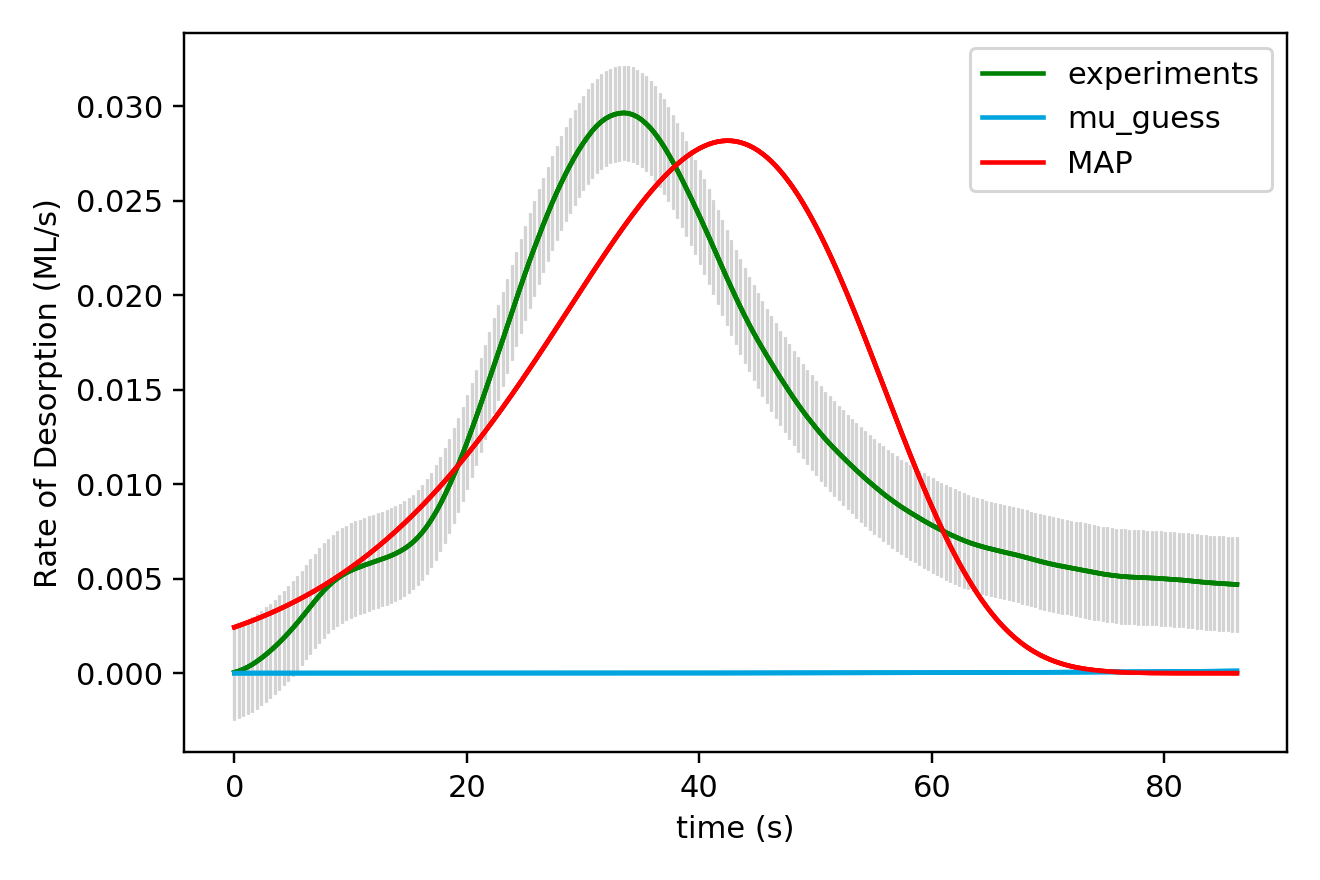

Values plotted in this chart, from the file beside it:
x_values, observed, sim_initial_guess, sim_MAP, sim_mu_AP
0.000000000000000000e+00, 4.039999999999999944e-05, 2.250873103713836028e-07, 2.428508272113617892e-03
3.850000000000000089e-01, 1.145000000000000049e-04, 2.332398401439025777e-07, 2.511591927573465603e-03
7.700000000000000178e-01, 2.089999999999999844e-04, 2.416660581822087118e-07, 2.597205647337871674e-03
1.155000000000000027e+00, 3.237000000000000077e-04, 2.503744032687702463e-07, 2.685412709916078916e-03
1.540000000000000036e+00, 4.591999999999999403e-04, 2.593735502976867507e-07, 2.776277117337857918e-03
1.925000000000000044e+00, 6.158999999999999544e-04, 2.686724162089991980e-07, 2.869863969527084759e-03
2.310000000000000053e+00, 7.876000000000000622e-04, 2.782801659653194480e-07, 2.966239120078552425e-03
2.694999999999999840e+00, 9.740000000000000394e-04, 2.882062187652122678e-07, 3.065469238532913393e-03
3.080000000000000071e+00, 1.173200000000000111e-03, 2.984602543131769413e-07, 3.167621748460969656e-03
3.464999999999999858e+00, 1.387299999999999948e-03, 3.090522192456043306e-07, 3.272764794491737211e-03
3.850000000000000089e+00, 1.614300000000000153e-03, 3.199923336946574255e-07, 3.380967192127783648e-03
4.235000000000000320e+00, 1.853700000000000009e-03, 3.312910979925519962e-07, 3.492298381791977824e-03
4.620000000000000107e+00, 2.105800000000000553e-03, 3.429592995187324465e-07, 3.606828356537286097e-03
5.004999999999999893e+00, 2.368499999999999946e-03, 3.550080196925245699e-07, 3.724627593665373691e-03
5.389999999999999680e+00, 2.643899999999999809e-03, 3.674486411137668663e-07, 3.845767030946087642e-03
5.775000000000000355e+00, 2.930300000000000266e-03, 3.802928548541291271e-07, 3.970317961246391629e-03
6.160000000000000142e+00, 3.223900000000000463e-03, 3.935526678982909476e-07, 4.098351955749844795e-03
6.544999999999999929e+00, 3.521099999999999664e-03, 4.072404104843935694e-07, 4.229940779422778664e-03
6.929999999999999716e+00, 3.817399999999999873e-03, 4.213687441452368390e-07, 4.365156305154513881e-03
7.315000000000000391e+00, 4.102699999999999923e-03, 4.359506697360907697e-07, 4.504070413468923804e-03
7.700000000000000178e+00, 4.369800000000000073e-03, 4.509995353812579561e-07, 4.646754887635492354e-03
8.085000000000000853e+00, 4.609799999999999835e-03, 4.665290447251809139e-07, 4.793281303543041327e-03
8.470000000000000639e+00, 4.822399999999999257e-03, 4.825532653534184902e-07, 4.943720914604495843e-03
8.855000000000000426e+00, 5.006800000000000486e-03, 4.990866373864101119e-07, 5.098144518254187595e-03
9.240000000000000213e+00, 5.167499999999999351e-03, 5.161439822489851300e-07, 5.256622319379074260e-03
9.625000000000000000e+00, 5.305300000000000640e-03, 5.337405116185584765e-07, 5.419223786239975825e-03
1.000999999999999979e+01, 5.423199999999999549e-03, 5.518918365550464929e-07, 5.586017495737599821e-03
1.039499999999999957e+01, 5.526500000000000162e-03, 5.706139768155679719e-07, 5.757070975380657735e-03
1.077999999999999936e+01, 5.620499999999999628e-03, 5.899233703570109671e-07, 5.932450577136969862e-03
1.116499999999999915e+01, 5.708399999999999759e-03, 6.098368825622073509e-07, 6.112221233583180723e-03
1.155000000000000071e+01, 5.790199999999999687e-03, 6.303718162618356411e-07, 6.296446271337474004e-03
1.193500000000000050e+01, 5.869499999999999718e-03, 6.515459226452545169e-07, 6.485187210911049806e-03
1.232000000000000028e+01, 5.949100000000000568e-03, 6.733774110255807032e-07, 6.678503577279617902e-03
1.270500000000000007e+01, 6.030300000000000590e-03, 6.958849593243300247e-07, 6.876452744245594752e-03
1.308999999999999986e+01, 6.122299999999999791e-03, 7.190877247661212546e-07, 7.079089576740301565e-03
1.347499999999999964e+01, 6.218500000000000069e-03, 7.430053547838882974e-07, 7.286466211312313257e-03
1.385999999999999943e+01, 6.324800000000000214e-03, 7.676579981380445297e-07, 7.498631844834083293e-03
1.424499999999999922e+01, 6.446999999999999606e-03, 7.930663162529865834e-07, 7.715632519608231488e-03
1.463000000000000078e+01, 6.586399999999999200e-03, 8.192514947745118395e-07, 7.937510691101304708e-03
1.501500000000000057e+01, 6.752900000000000048e-03, 8.462352553515868912e-07, 8.164304968951001731e-03
1.540000000000000036e+01, 6.949299999999999401e-03, 8.740398676460904782e-07, 8.396049902483224484e-03
1.578500000000000014e+01, 7.181199999999999563e-03, 9.026881406714719434e-07, 8.632775704635487629e-03
1.617000000000000171e+01, 7.450599999999999931e-03, 9.322035217288408386e-07, 8.874507732356000725e-03
1.655499999999999972e+01, 7.761100000000000811e-03, 9.626099708741378548e-07, 9.121266241252741144e-03
1.694000000000000128e+01, 8.113500000000000920e-03, 9.939320741207852172e-07, 9.373066136171238558e-03
1.732499999999999929e+01, 8.505099999999999813e-03, 1.026195029026850823e-06, 9.629916386008305698e-03
1.771000000000000085e+01, 8.938500000000000265e-03, 1.059424658143437038e-06, 9.891819707186466984e-03
1.809499999999999886e+01, 9.411799999999999680e-03, 1.093647422716699638e-06, 1.015877240401656841e-02
1.848000000000000043e+01, 9.917299999999998686e-03, 1.128890436647505799e-06, 1.043076365119018599e-02
1.886499999999999844e+01, 1.045289999999999934e-02, 1.165181480712542992e-06, 1.070777509027467413e-02
1.925000000000000000e+01, 1.101489999999999934e-02, 1.202549017050964873e-06, 1.098978072672450283e-02
1.963500000000000156e+01, 1.160439999999999909e-02, 1.241022203920534895e-06, 1.127674619460107552e-02
2.001999999999999957e+01, 1.222339999999999885e-02, 1.280630910727322382e-06, 1.156862819376177319e-02
2.040500000000000114e+01, 1.286760000000000161e-02, 1.321405732922191452e-06, 1.186537436141590907e-02
2.078999999999999915e+01, 1.352640000000000092e-02, 1.363378005700977030e-06, 1.216692273056319516e-02
2.117500000000000071e+01, 1.419779999999999827e-02, 1.406579823593626503e-06, 1.247320098444285215e-02
2.155999999999999872e+01, 1.488210000000000054e-02, 1.451044055431267031e-06, 1.278412633083925165e-02
2.194500000000000028e+01, 1.557779999999999929e-02, 1.496804360446506797e-06, 1.309960468588373776e-02
2.232999999999999829e+01, 1.627680000000000099e-02, 1.543895205019692693e-06, 1.341953024733841433e-02
2.271499999999999986e+01, 1.697529999999999872e-02, 1.592351879727562154e-06, 1.374378531428918464e-02
... 165 more rows
